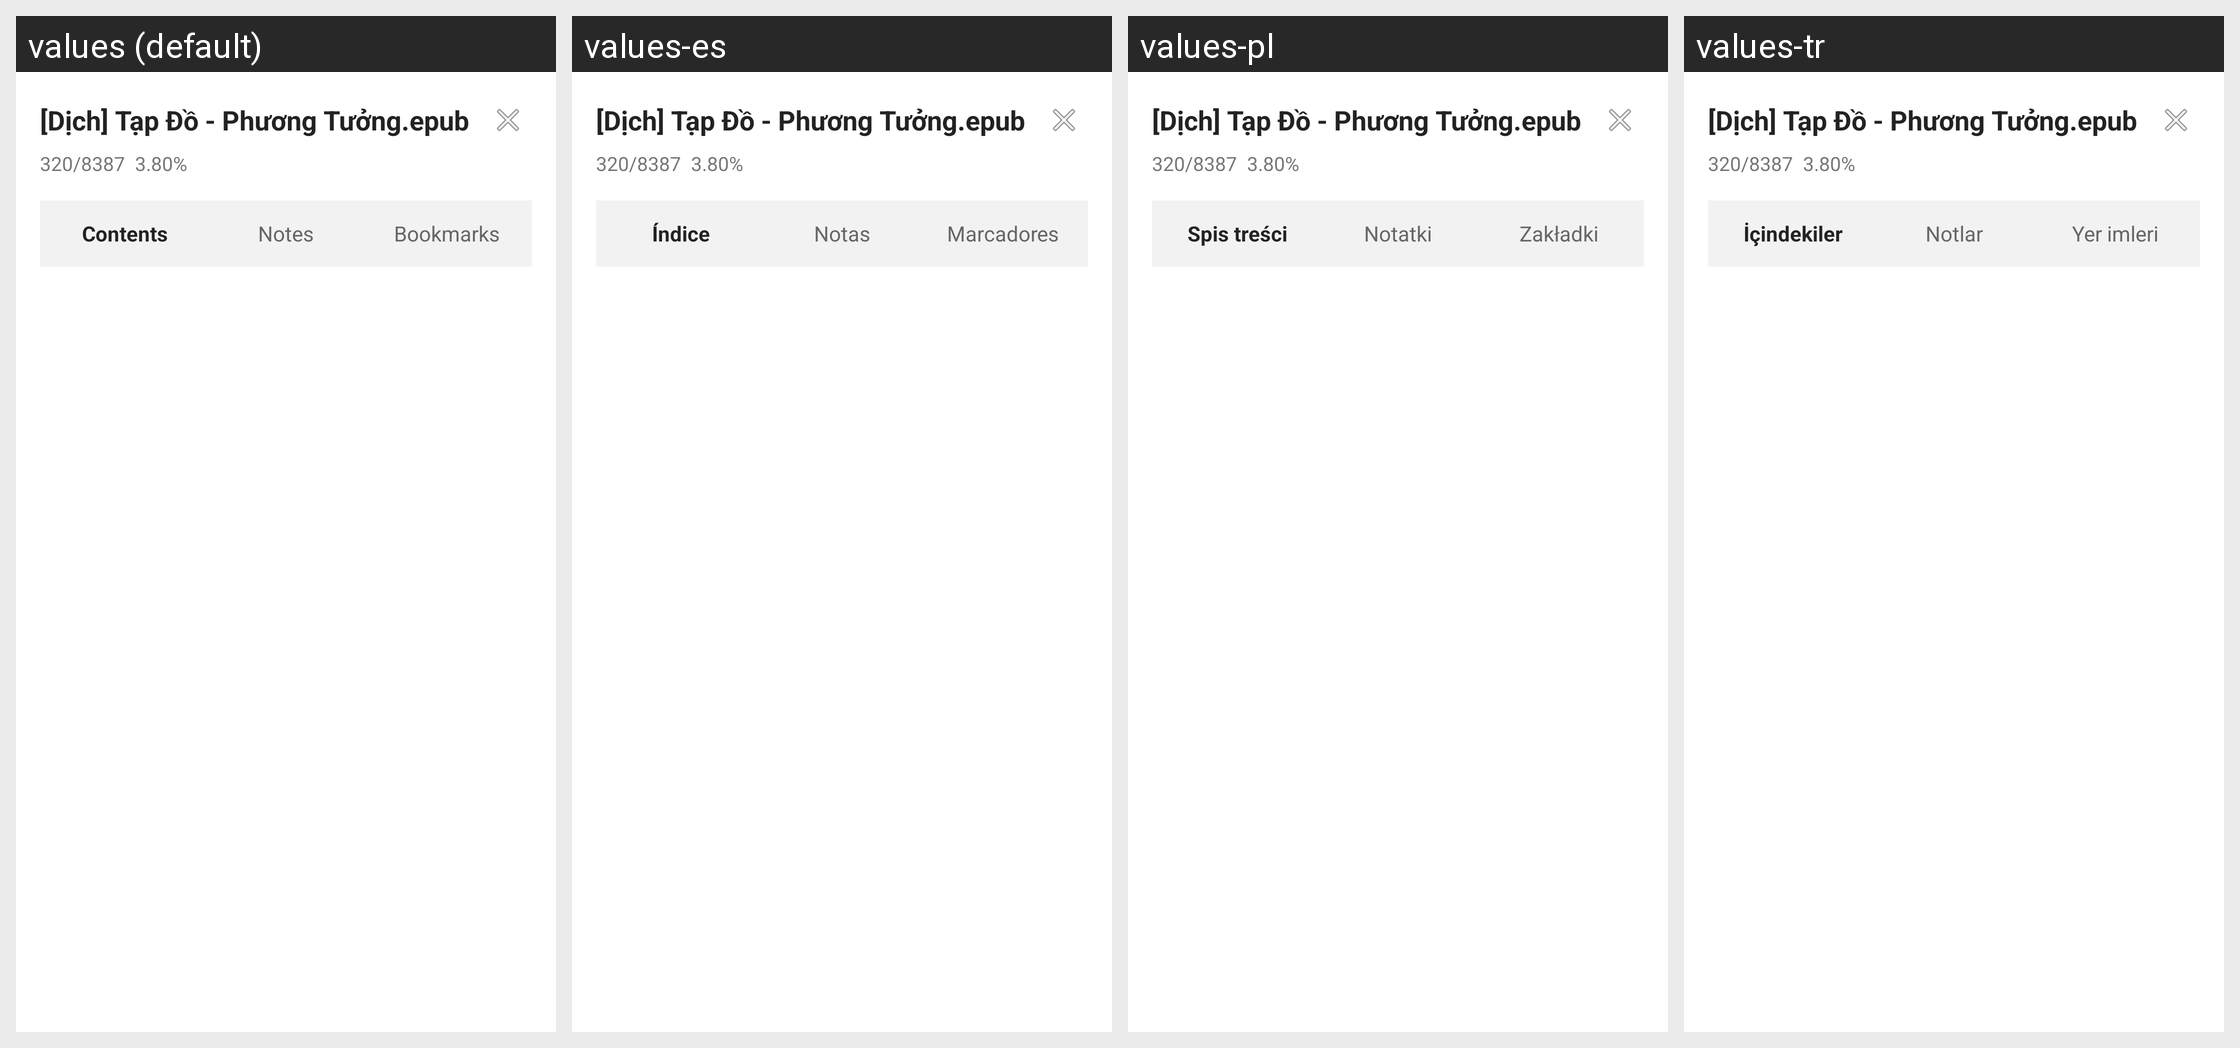

The same Android screen rendered under several of its app's locales, left to right. List the strings drawn on it with the default value and each locale's translation.
Android screen res/layout/dialog_reader_toc_sheet.xml rendered under 4 locales, left to right: values (default), values-es, values-pl, values-tr. Device: Nexus 5 (rendered at 1080×1920; each locale shown at half size, 540×960, under a caption strip naming it); theme Theme.Epub_reader.
Other locales in the repository, not shown: values-ar, values-de, values-fr, values-hi, values-in, values-it, values-ja, values-ko, values-pt, values-tl, values-vi, values-zh.
Strings drawn on this screen, with the default value and each locale's value (text and hints the layout hard-codes, and strings that could not be matched under every locale, appear in the picture but are not listed):

table_of_contents
  values: Contents
  values-es: Índice
  values-pl: Spis treści
  values-tr: İçindekiler

notes
  values: Notes
  values-es: Notas
  values-pl: Notatki
  values-tr: Notlar

bookmarks
  values: Bookmarks
  values-es: Marcadores
  values-pl: Zakładki
  values-tr: Yer imleri
